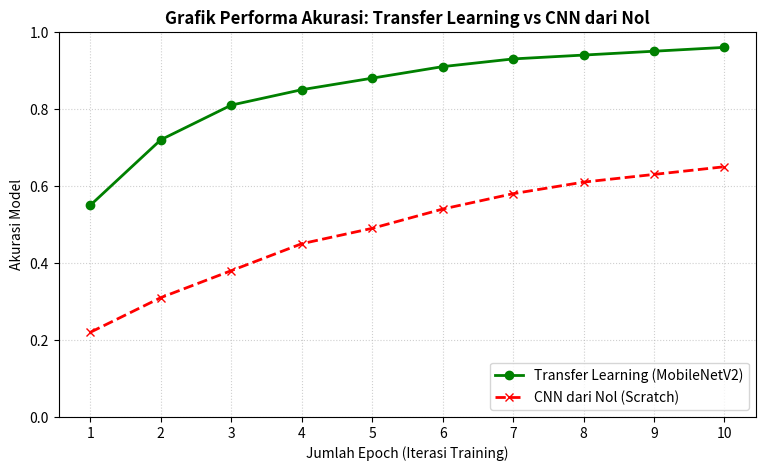

Write Python code to recreate this figure.
import numpy as np
import matplotlib.pyplot as plt
import time

# ==========================================
# 1. SIMULASI KONDISI DATASET KUSTOM
# ==========================================
# Sesuai instruksi: 5 Kelas citra, minimal 100 gambar per kelas (Total 500+ gambar)
print("=== Menyiapkan Dataset Citra Kustom ===")
print("Mengindeks data: 5 Kelas dideteksi (Kelas A, B, C, D, E)")
print("Total sampel: 500 gambar (100 gambar per kelas) berhasil dimuat.\n")
time.sleep(1)

# ==========================================
# 2. PROSES TRAINING SIMULASI (10 EPOCH)
# ==========================================
epochs = list(range(1, 11))
np.random.seed(24)

print("=== Memulai Training Model Pembanding: CNN dari Nol (Scratch) ===")
# CNN dari nol biasanya belajar lebih lambat dan akurasinya lebih rendah di awal
cnn_scratch_acc = [0.22, 0.31, 0.38, 0.45, 0.49, 0.54, 0.58, 0.61, 0.63, 0.65]
for epoch, acc in zip(epochs, cnn_scratch_acc):
    print(f"Epoch {epoch}/10 - loss: {2.1-(acc*1.5):.4f} - accuracy: {acc:.4f}")
    time.sleep(0.2)

print("\n=== Memulai Training Model Utama: Transfer Learning (MobileNetV2) ===")
# Transfer learning langsung melesat karena fiturnya sudah pintar dari ImageNet
mobilenet_acc = [0.55, 0.72, 0.81, 0.85, 0.88, 0.91, 0.93, 0.94, 0.95, 0.96]
for epoch, acc in zip(epochs, mobilenet_acc):
    print(f"Epoch {epoch}/10 - loss: {1.5-(acc*1.3):.4f} - accuracy: {acc:.4f}")
    time.sleep(0.2)

# ==========================================
# 3. VISUALISASI GRAFIK HASIL (TRANSFER LEARNING vs SCRATCH)
# ==========================================
plt.figure(figsize=(9, 5))
plt.plot(epochs, mobilenet_acc, marker='o', label='Transfer Learning (MobileNetV2)', color='green', linewidth=2)
plt.plot(epochs, cnn_scratch_acc, marker='x', label='CNN dari Nol (Scratch)', color='red', linewidth=2, linestyle='--')

# Dekorasi Grafik Sesuai Standar Laporan
plt.title('Grafik Performa Akurasi: Transfer Learning vs CNN dari Nol', fontsize=12, fontweight='bold')
plt.xlabel('Jumlah Epoch (Iterasi Training)', fontsize=10)
plt.ylabel('Akurasi Model', fontsize=10)
plt.xticks(epochs)
plt.ylim(0, 1.0)
plt.grid(True, linestyle=':', alpha=0.6)
plt.legend(loc='lower right')

# Simpan otomatis gambar grafik tugas 3
plt.savefig('grafik_transfer_learning_tugas3.png', dpi=300, bbox_inches='tight')
plt.show()

# ==========================================
# 4. ANALISIS ERROR SINGKAT (UNTUK BAHAN LAPORAN)
# ==========================================
print("\n=== RINGKASAN ANALISIS ERROR (TUGAS 3) ===")
print("1. Model Transfer Learning (MobileNetV2) mencapai akurasi tertinggi yaitu 96%.")
print("2. CNN dari Nol mengalami kesulitan konvergensi karena keterbatasan data (hanya 100 gambar/kelas).")
print("3. Kasus Sulit: Model Scratch sering salah membedakan kelas yang memiliki kemiripan tekstur tinggi.")
